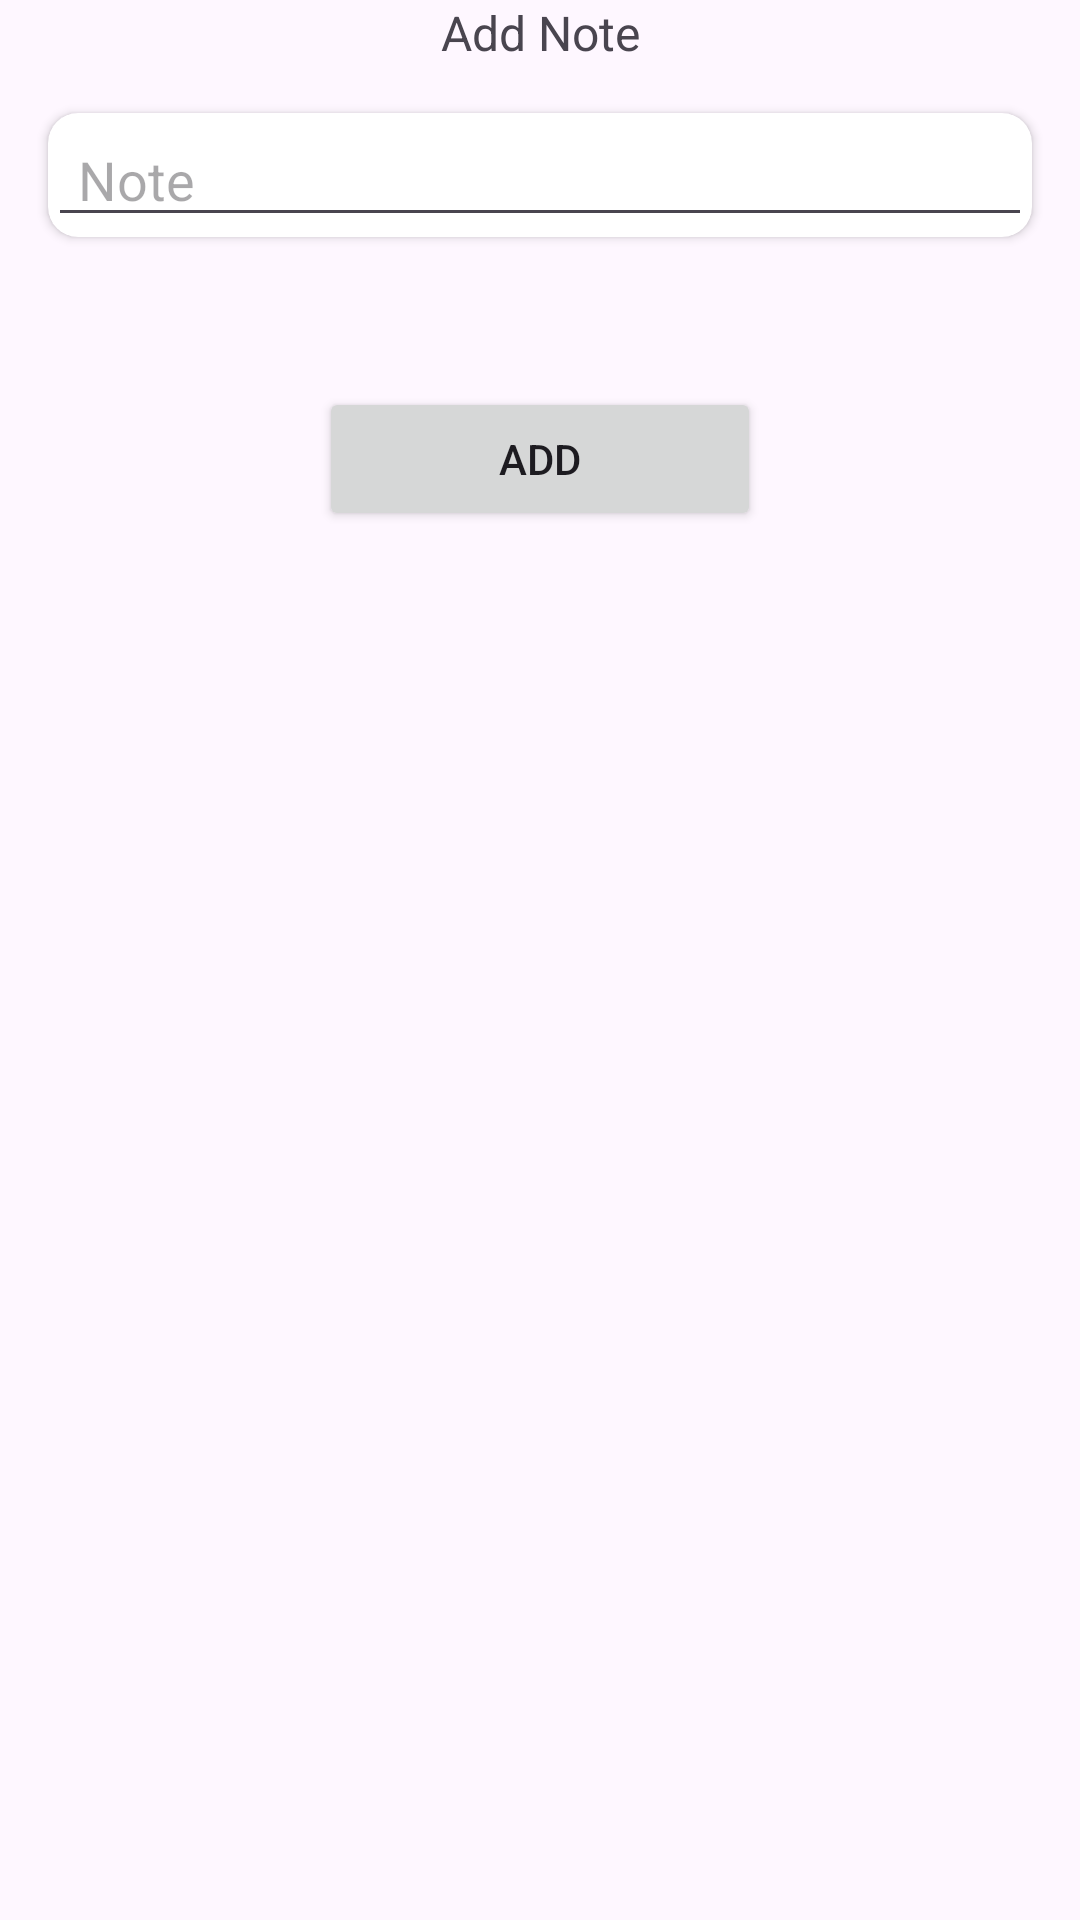

Produce the Android XML layout that renders to this screen, including the resource entries it uses.
<!-- AndroidManifest.xml: application theme Theme.Note_management -->
<!-- res/layout/activity_add_note.xml -->
<?xml version="1.0" encoding="utf-8"?>
<androidx.constraintlayout.widget.ConstraintLayout xmlns:android="http://schemas.android.com/apk/res/android"
    xmlns:app="http://schemas.android.com/apk/res-auto"
    xmlns:tools="http://schemas.android.com/tools"
    android:layout_width="match_parent"
    android:layout_height="match_parent"
    tools:context=".ui.add_note.AddNoteActivity">

    <TextView
        android:id="@+id/header"
        android:layout_width="match_parent"
        android:layout_height="wrap_content"
        android:text="@string/add_note"
        android:textAlignment="center"
        android:textSize="16sp"
        app:layout_constraintTop_toTopOf="parent" />

    <androidx.cardview.widget.CardView
        android:id="@+id/card_note"
        android:layout_width="match_parent"
        android:layout_height="wrap_content"
        android:layout_margin="16dp"
        app:cardCornerRadius="10dp"
        app:layout_constraintTop_toBottomOf="@+id/header">

        <EditText
            android:id="@+id/edt_note"
            android:layout_width="match_parent"
            android:layout_height="wrap_content"
            android:hint="@string/note"
            android:importantForAutofill="no"
            android:inputType="text"
            android:paddingHorizontal="10dp" />
    </androidx.cardview.widget.CardView>

    <Button
        android:id="@+id/btn_add"
        android:layout_width="wrap_content"
        android:layout_height="wrap_content"
        android:layout_marginTop="50dp"
        android:layout_marginBottom="30dp"
        android:paddingHorizontal="60dp"
        android:text="@string/add"
        app:layout_constraintEnd_toEndOf="parent"
        app:layout_constraintStart_toStartOf="parent"
        app:layout_constraintTop_toBottomOf="@+id/card_note" />
</androidx.constraintlayout.widget.ConstraintLayout>
<!-- resources referenced by this layout -->
<resources>
  <string name="add">Add</string>
  <string name="add_note">Add Note</string>
  <string name="note">Note</string>
  <style name="Theme.Note_management" parent="Base.Theme.Note_management" />
  <style name="Base.Theme.Note_management" parent="Theme.Material3.DayNight.NoActionBar">
          
          
      </style>
</resources>
